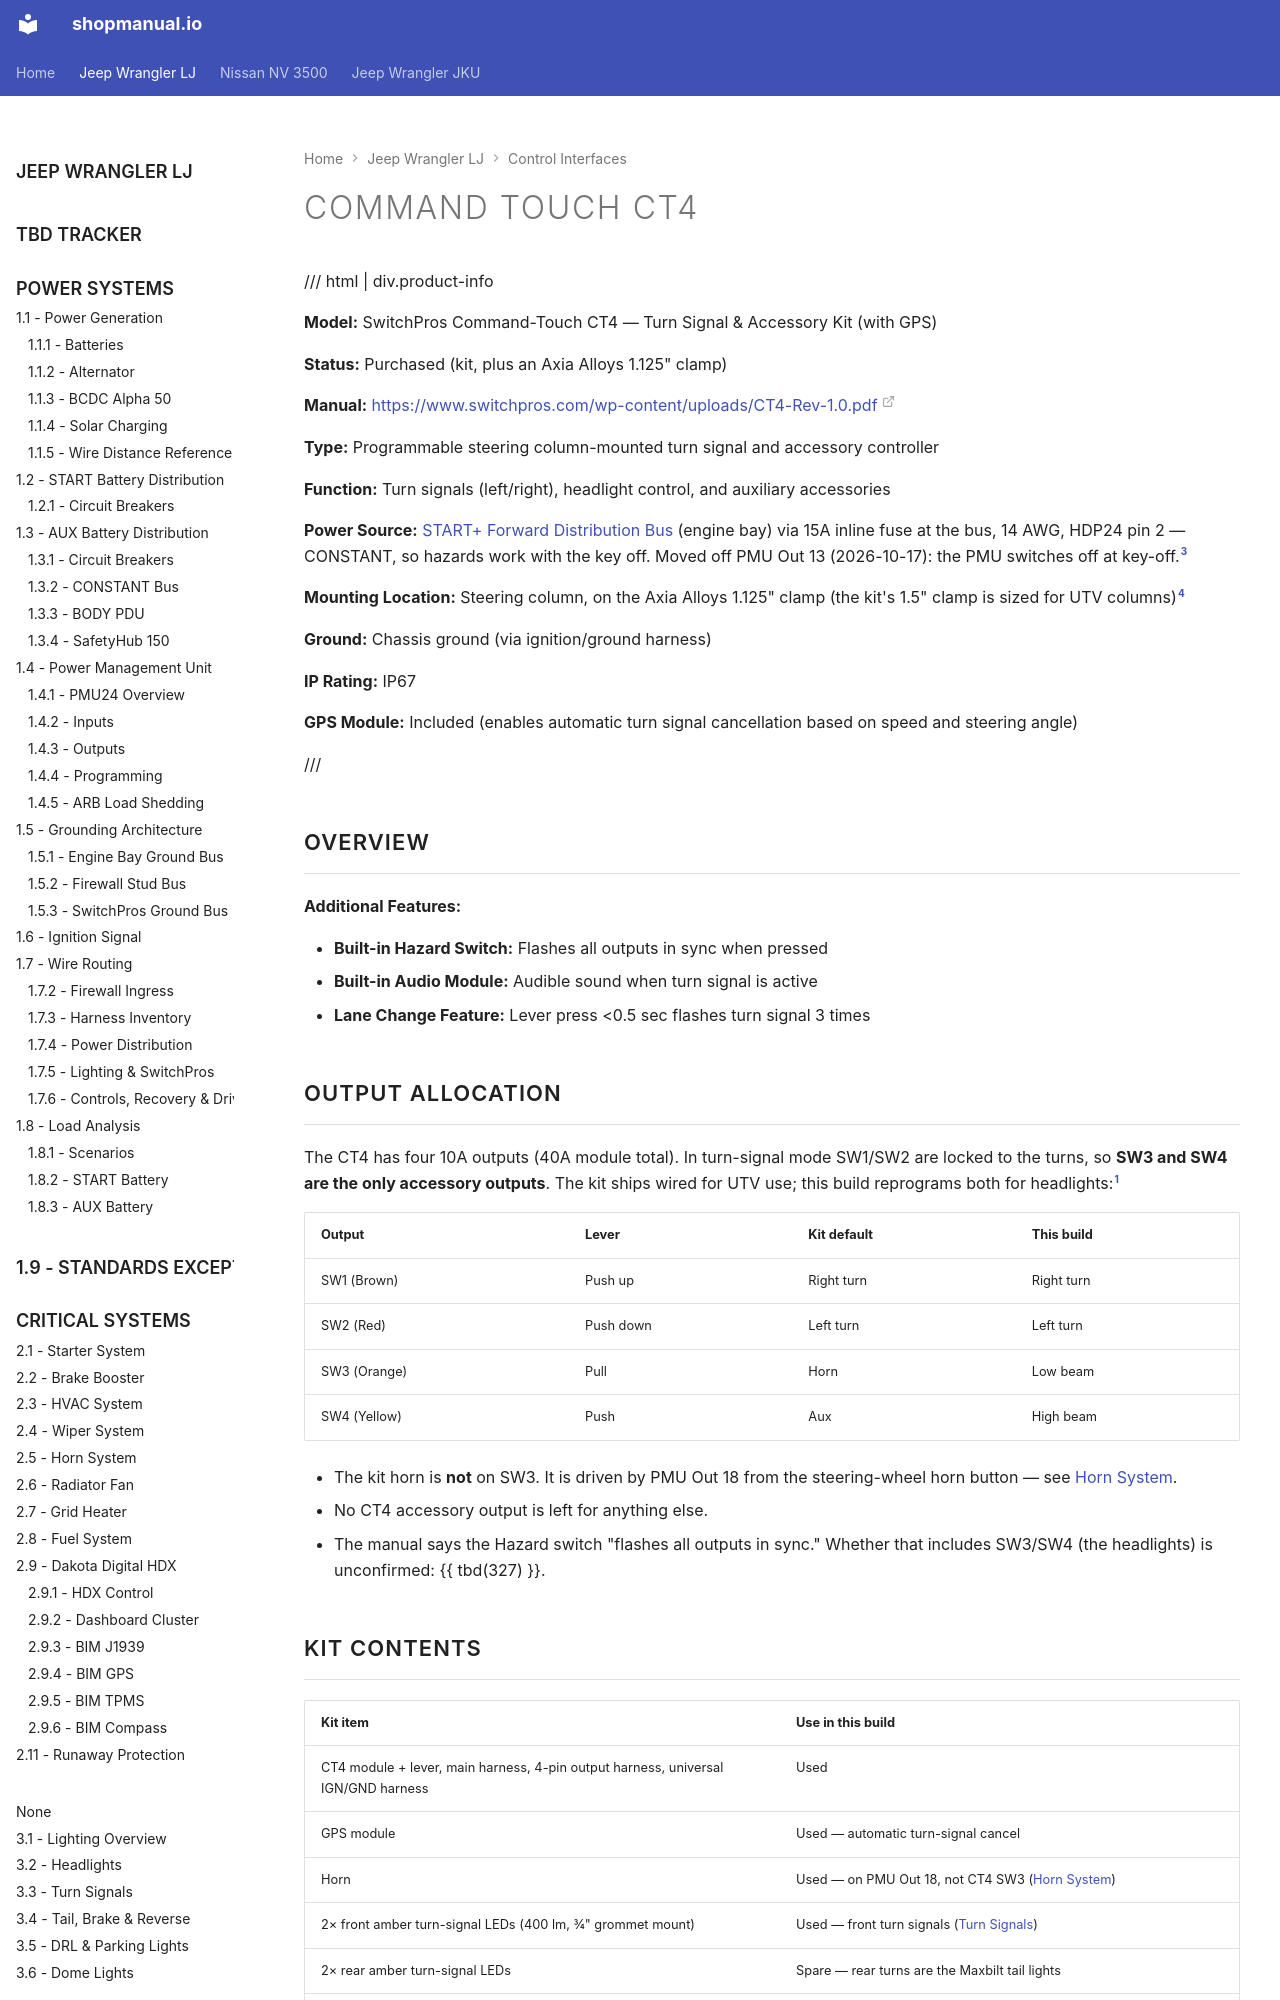

repository: sob/shopmanual.io · page: jeep_lj/05-control-interfaces/03-command-touch-ct4/index.html · generator: mkdocs

---
hide:
  - toc
tags:
  - product-details
  - control-interface
  - controller
  - turn-signals
---

# Command Touch CT4 {#command-touch-ct4}

/// html | div.product-info

**Model:** SwitchPros Command-Touch CT4 — Turn Signal & Accessory Kit (with GPS)

**Status:** Purchased (kit, plus an Axia Alloys 1.125" clamp)

**Manual:** <https://www.switchpros.com/wp-content/uploads/CT4-Rev-1.0.pdf>

**Type:** Programmable steering column-mounted turn signal and accessory controller

**Function:** Turn signals (left/right), headlight control, and auxiliary accessories

**Power Source:** [START+ Forward Distribution Bus][start-fwd-bus] (engine bay) via 15A inline fuse at the bus, 14 AWG, HDP24 pin 2 — CONSTANT, so hazards work with the key off. Moved off PMU Out 13 (2026-10-17): the PMU switches off at key-off.[^pmu-manual]

**Mounting Location:** Steering column, on the Axia Alloys 1.125" clamp (the kit's 1.5" clamp is sized for UTV columns)[^ct4-clamp]

**Ground:** Chassis ground (via ignition/ground harness)

**IP Rating:** IP67

**GPS Module:** Included (enables automatic turn signal cancellation based on speed and steering angle)

///

## Overview

**Additional Features:**

- **Built-in Hazard Switch:** Flashes all outputs in sync when pressed
- **Built-in Audio Module:** Audible sound when turn signal is active
- **Lane Change Feature:** Lever press <0.5 sec flashes turn signal 3 times

## Output Allocation

The CT4 has four 10A outputs (40A module total). In turn-signal mode SW1/SW2 are locked to the turns, so **SW3 and SW4 are the only accessory outputs**. The kit ships wired for UTV use; this build reprograms both for headlights:[^ct4-manual]

| Output | Lever | Kit default | This build |
| :----- | :---- | :---------- | :--------- |
| SW1 (Brown) | Push up | Right turn | Right turn |
| SW2 (Red) | Push down | Left turn | Left turn |
| SW3 (Orange) | Pull | Horn | Low beam |
| SW4 (Yellow) | Push | Aux | High beam |

- The kit horn is **not** on SW3. It is driven by PMU Out 18 from the steering-wheel horn button — see [Horn System][horn].
- No CT4 accessory output is left for anything else.
- The manual says the Hazard switch "flashes all outputs in sync." Whether that includes SW3/SW4 (the headlights) is unconfirmed: {{ tbd(327) }}.

## Kit Contents

| Kit item | Use in this build |
| :------- | :---------------- |
| CT4 module + lever, main harness, 4-pin output harness, universal IGN/GND harness | Used |
| GPS module | Used — automatic turn-signal cancel |
| Horn | Used — on PMU Out 18, not CT4 SW3 ([Horn System][horn]) |
| 2× front amber turn-signal LEDs (400 lm, ¾" grommet mount) | Used — front turn signals ([Turn Signals][turn-signals]) |
| 2× rear amber turn-signal LEDs | Spare — rear turns are the Maxbilt tail lights |
| License-plate frame with lamp | Used — lamp spliced into PMU Out 12 instead of the CT4 harness ([DRL & Parking][drl-parking]) |
| Front/rear light harnesses (3' / 15') | Optional — SW1/SW2 are spliced to the build's own turn/tail wiring |
| 1.5" Axia Alloys clamp | Spare — UTV size; the 1.125" clamp is used |
| 2× 6mm Axia Alloys universal mounts, universal SwitchPros bracket | Optional mounting hardware |
| 2 sheets of legends | Switch labels |

Kit contents per the SwitchPros product page.[^ct4-kit]

## Turn Signal and Lighting System Integration
